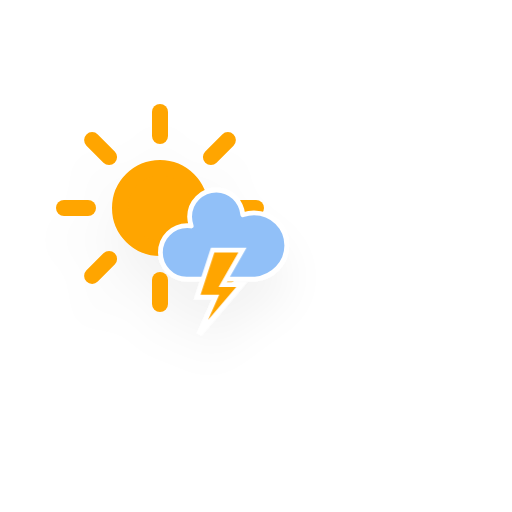
t = 0.00 s
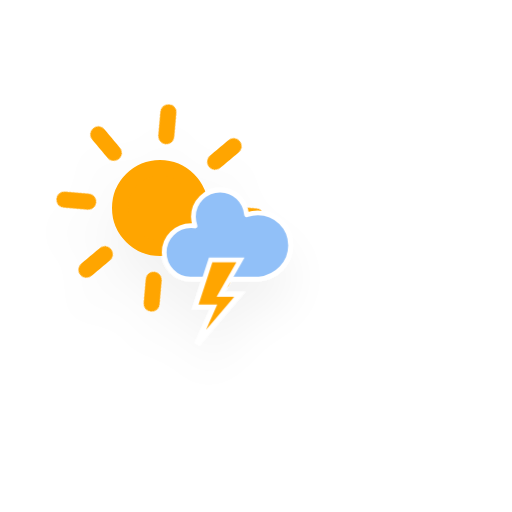
t = 1.67 s
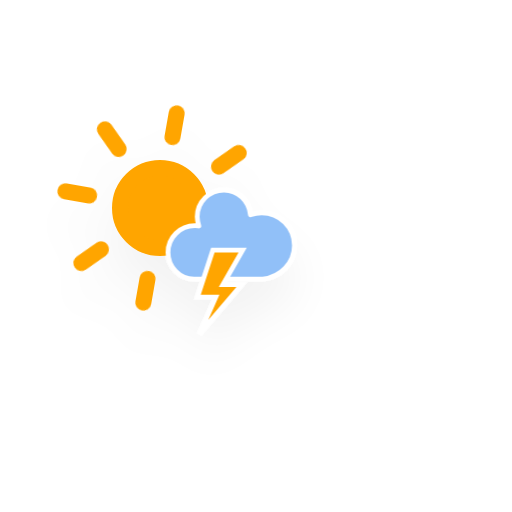
t = 3.33 s
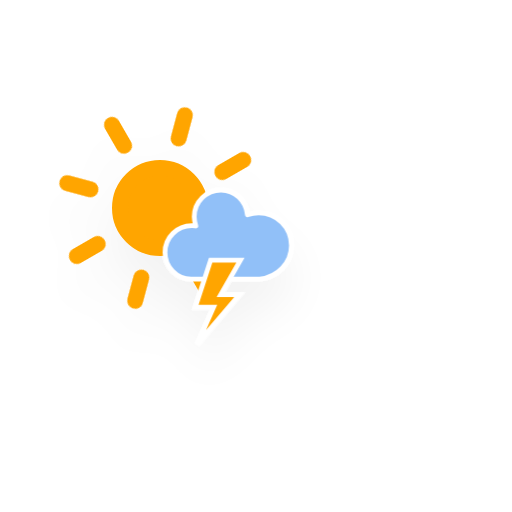
t = 5.00 s
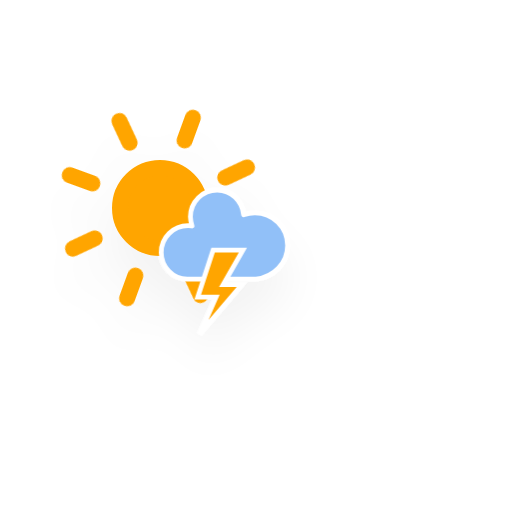
t = 6.67 s
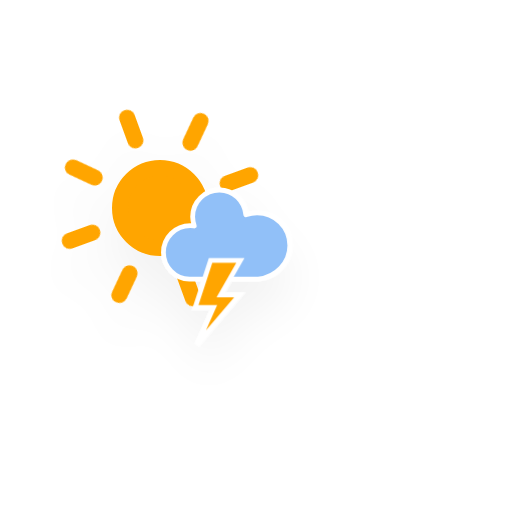
t = 8.33 s

The animated SVG that drew these frames (rendered in a browser with its animation timeline set to each time). Animation: 4 CSS @keyframes rules; frames cover the first 8.33 s, repeats indefinitely.

<?xml version="1.0" encoding="utf-8"?>
<!-- (c) ammap.com | SVG weather icons -->
<svg
    version="1.1"
    xmlns="http://www.w3.org/2000/svg"
    xmlns:xlink="http://www.w3.org/1999/xlink"
    width="64"
    height="64"
    viewbox="0 0 64 64">
    <defs>
        <filter id="blur" width="200%" height="200%">
            <feGaussianBlur in="SourceAlpha" stdDeviation="3"/>
            <feOffset dx="0" dy="4" result="offsetblur"/>
            <feComponentTransfer>
                <feFuncA type="linear" slope="0.05"/>
            </feComponentTransfer>
            <feMerge> 
                <feMergeNode/>
                <feMergeNode in="SourceGraphic"/> 
            </feMerge>
        </filter>
        <style type="text/css"><![CDATA[
/*
** SUN
*/
@keyframes am-weather-sun {
  0% {
    -webkit-transform: rotate(0deg);
       -moz-transform: rotate(0deg);
        -ms-transform: rotate(0deg);
            transform: rotate(0deg);
  }

  100% {
    -webkit-transform: rotate(360deg);
       -moz-transform: rotate(360deg);
        -ms-transform: rotate(360deg);
            transform: rotate(360deg);
  }
}

.am-weather-sun {
  -webkit-animation-name: am-weather-sun;
     -moz-animation-name: am-weather-sun;
      -ms-animation-name: am-weather-sun;
          animation-name: am-weather-sun;
  -webkit-animation-duration: 12s;
     -moz-animation-duration: 12s;
      -ms-animation-duration: 12s;
          animation-duration: 12s;
  -webkit-animation-timing-function: linear;
     -moz-animation-timing-function: linear;
      -ms-animation-timing-function: linear;
          animation-timing-function: linear;
  -webkit-animation-iteration-count: infinite;
     -moz-animation-iteration-count: infinite;
      -ms-animation-iteration-count: infinite;
          animation-iteration-count: infinite;
}

@keyframes am-weather-sun-shiny {
  0% {
    stroke-dasharray: 3px 10px;
    stroke-dashoffset: 0px;
  }

  50% {
    stroke-dasharray: 0.1px 10px;
    stroke-dashoffset: -1px;
  }

  100% {
    stroke-dasharray: 3px 10px;
    stroke-dashoffset: 0px;
  }
}

.am-weather-sun-shiny line {
  -webkit-animation-name: am-weather-sun-shiny;
     -moz-animation-name: am-weather-sun-shiny;
      -ms-animation-name: am-weather-sun-shiny;
          animation-name: am-weather-sun-shiny;
  -webkit-animation-duration: 2s;
     -moz-animation-duration: 2s;
      -ms-animation-duration: 2s;
          animation-duration: 2s;
  -webkit-animation-timing-function: linear;
     -moz-animation-timing-function: linear;
      -ms-animation-timing-function: linear;
          animation-timing-function: linear;
  -webkit-animation-iteration-count: infinite;
     -moz-animation-iteration-count: infinite;
      -ms-animation-iteration-count: infinite;
          animation-iteration-count: infinite;
}

/*
** CLOUDS
*/
@keyframes am-weather-cloud-1 {
  0% {
    -webkit-transform: translate(0px,0px);
       -moz-transform: translate(0px,0px);
        -ms-transform: translate(0px,0px);
            transform: translate(0px,0px);
  }

  50% {
    -webkit-transform: translate(1px,0px);
       -moz-transform: translate(1px,0px);
        -ms-transform: translate(1px,0px);
            transform: translate(1px,0px);
  }

  100% {
    -webkit-transform: translate(0px,0px);
       -moz-transform: translate(0px,0px);
        -ms-transform: translate(0px,0px);
            transform: translate(0px,0px);
  }
}

.am-weather-cloud-1 {
  -webkit-animation-name: am-weather-cloud-1;
     -moz-animation-name: am-weather-cloud-1;
          animation-name: am-weather-cloud-1;
  -webkit-animation-duration: 7s;
     -moz-animation-duration: 7s;
          animation-duration: 7s;
  -webkit-animation-timing-function: linear;
     -moz-animation-timing-function: linear;
          animation-timing-function: linear;
  -webkit-animation-iteration-count: infinite;
     -moz-animation-iteration-count: infinite;
          animation-iteration-count: infinite;
}

/*
** STROKE
*/
@keyframes am-weather-stroke {
  0% {
    -webkit-transform: translate(0.0px,0.0px);
       -moz-transform: translate(0.0px,0.0px);
        -ms-transform: translate(0.0px,0.0px);
            transform: translate(0.0px,0.0px);
  }

  2% {
    -webkit-transform: translate(0.3px,0.0px);
       -moz-transform: translate(0.3px,0.0px);
        -ms-transform: translate(0.3px,0.0px);
            transform: translate(0.3px,0.0px);
  }

  4% {
    -webkit-transform: translate(0.0px,0.0px);
       -moz-transform: translate(0.0px,0.0px);
        -ms-transform: translate(0.0px,0.0px);
            transform: translate(0.0px,0.0px);
  }

  6% {
    -webkit-transform: translate(0.5px,0.4px);
       -moz-transform: translate(0.5px,0.4px);
        -ms-transform: translate(0.5px,0.4px);
            transform: translate(0.5px,0.4px);
  }

  8% {
    -webkit-transform: translate(0.0px,0.0px);
       -moz-transform: translate(0.0px,0.0px);
        -ms-transform: translate(0.0px,0.0px);
            transform: translate(0.0px,0.0px);
  }

  10% {
    -webkit-transform: translate(0.3px,0.0px);
       -moz-transform: translate(0.3px,0.0px);
        -ms-transform: translate(0.3px,0.0px);
            transform: translate(0.3px,0.0px);
  }

  12% {
    -webkit-transform: translate(0.0px,0.0px);
       -moz-transform: translate(0.0px,0.0px);
        -ms-transform: translate(0.0px,0.0px);
            transform: translate(0.0px,0.0px);
  }

  14% {
    -webkit-transform: translate(0.3px,0.0px);
       -moz-transform: translate(0.3px,0.0px);
        -ms-transform: translate(0.3px,0.0px);
            transform: translate(0.3px,0.0px);
  }

  16% {
    -webkit-transform: translate(0.0px,0.0px);
       -moz-transform: translate(0.0px,0.0px);
        -ms-transform: translate(0.0px,0.0px);
            transform: translate(0.0px,0.0px);
  }

  18% {
    -webkit-transform: translate(0.3px,0.0px);
       -moz-transform: translate(0.3px,0.0px);
        -ms-transform: translate(0.3px,0.0px);
            transform: translate(0.3px,0.0px);
  }

  20% {
    -webkit-transform: translate(0.0px,0.0px);
       -moz-transform: translate(0.0px,0.0px);
        -ms-transform: translate(0.0px,0.0px);
            transform: translate(0.0px,0.0px);
  }

  22% {
    -webkit-transform: translate(1px,0.0px);
       -moz-transform: translate(1px,0.0px);
        -ms-transform: translate(1px,0.0px);
            transform: translate(1px,0.0px);
  }

  24% {
    -webkit-transform: translate(0.0px,0.0px);
       -moz-transform: translate(0.0px,0.0px);
        -ms-transform: translate(0.0px,0.0px);
            transform: translate(0.0px,0.0px);
  }

  26% {
    -webkit-transform: translate(-1px,0.0px);
       -moz-transform: translate(-1px,0.0px);
        -ms-transform: translate(-1px,0.0px);
            transform: translate(-1px,0.0px);

  }

  28% {
    -webkit-transform: translate(0.0px,0.0px);
       -moz-transform: translate(0.0px,0.0px);
        -ms-transform: translate(0.0px,0.0px);
            transform: translate(0.0px,0.0px);
  }

  40% {
    fill: orange;
    -webkit-transform: translate(0.0px,0.0px);
       -moz-transform: translate(0.0px,0.0px);
        -ms-transform: translate(0.0px,0.0px);
            transform: translate(0.0px,0.0px);
  }

  65% {
    fill: white;
    -webkit-transform: translate(-1px,5.0px);
       -moz-transform: translate(-1px,5.0px);
        -ms-transform: translate(-1px,5.0px);
            transform: translate(-1px,5.0px);
  }
  61% {
    fill: orange;
  }

  100% {
    -webkit-transform: translate(0.0px,0.0px);
       -moz-transform: translate(0.0px,0.0px);
        -ms-transform: translate(0.0px,0.0px);
            transform: translate(0.0px,0.0px);
  }
}

.am-weather-stroke {
  -webkit-animation-name: am-weather-stroke;
     -moz-animation-name: am-weather-stroke;
          animation-name: am-weather-stroke;
  -webkit-animation-duration: 1.11s;
     -moz-animation-duration: 1.11s;
          animation-duration: 1.11s;
  -webkit-animation-timing-function: linear;
     -moz-animation-timing-function: linear;
          animation-timing-function: linear;
  -webkit-animation-iteration-count: infinite;
     -moz-animation-iteration-count: infinite;
          animation-iteration-count: infinite;
}

        ]]></style>
    </defs>
    <g filter="url(#blur)" id="sunny-periods-ts">
        <g transform="translate(20,10)">
            <g transform="translate(0,16)">
                <g class="am-weather-sun">
                    <g>
                        <line fill="none" stroke="orange" stroke-linecap="round" stroke-width="2" transform="translate(0,9)" x1="0" x2="0" y1="0" y2="3"/>
                    </g>
                    <g transform="rotate(45)">
                        <line fill="none" stroke="orange" stroke-linecap="round" stroke-width="2" transform="translate(0,9)" x1="0" x2="0" y1="0" y2="3"/>
                    </g>
                    <g transform="rotate(90)">
                        <line fill="none" stroke="orange" stroke-linecap="round" stroke-width="2" transform="translate(0,9)" x1="0" x2="0" y1="0" y2="3"/>
                    </g>
                    <g transform="rotate(135)">
                        <line fill="none" stroke="orange" stroke-linecap="round" stroke-width="2" transform="translate(0,9)" x1="0" x2="0" y1="0" y2="3"/>
                    </g>
                    <g transform="rotate(180)">
                        <line fill="none" stroke="orange" stroke-linecap="round" stroke-width="2" transform="translate(0,9)" x1="0" x2="0" y1="0" y2="3"/>
                    </g>
                    <g transform="rotate(225)">
                        <line fill="none" stroke="orange" stroke-linecap="round" stroke-width="2" transform="translate(0,9)" x1="0" x2="0" y1="0" y2="3"/>
                    </g>
                    <g transform="rotate(270)">
                        <line fill="none" stroke="orange" stroke-linecap="round" stroke-width="2" transform="translate(0,9)" x1="0" x2="0" y1="0" y2="3"/>
                    </g>
                    <g transform="rotate(315)">
                        <line fill="none" stroke="orange" stroke-linecap="round" stroke-width="2" transform="translate(0,9)" x1="0" x2="0" y1="0" y2="3"/>
                    </g>
                </g>
                <circle cx="0" cy="0" fill="orange" r="5" stroke="orange" stroke-width="2"/>
            </g>
            <g class="am-weather-cloud-1">
                <path d="M47.7,35.4c0-4.6-3.7-8.2-8.2-8.2c-1,0-1.9,0.2-2.8,0.5c-0.3-3.4-3.1-6.2-6.6-6.2c-3.7,0-6.7,3-6.7,6.7c0,0.8,0.2,1.6,0.4,2.3    c-0.3-0.1-0.7-0.1-1-0.1c-3.7,0-6.7,3-6.7,6.7c0,3.6,2.9,6.6,6.5,6.7l17.2,0C44.2,43.3,47.7,39.8,47.7,35.4z" fill="#91C0F8" stroke="white" stroke-linejoin="round" stroke-width="1.2" transform="translate(-8,3), scale(0.5)"/>
            </g>
            <g transform="translate(-2,23), scale(0.6)">
                <polygon class="am-weather-stroke" fill="orange" stroke="white" stroke-width="1" points="14.3,-2.9 20.5,-2.9 16.4,4.3 20.3,4.3 11.5,14.6 14.9,6.9 11.1,6.9" />
            </g>
        </g>
    </g>
</svg>
